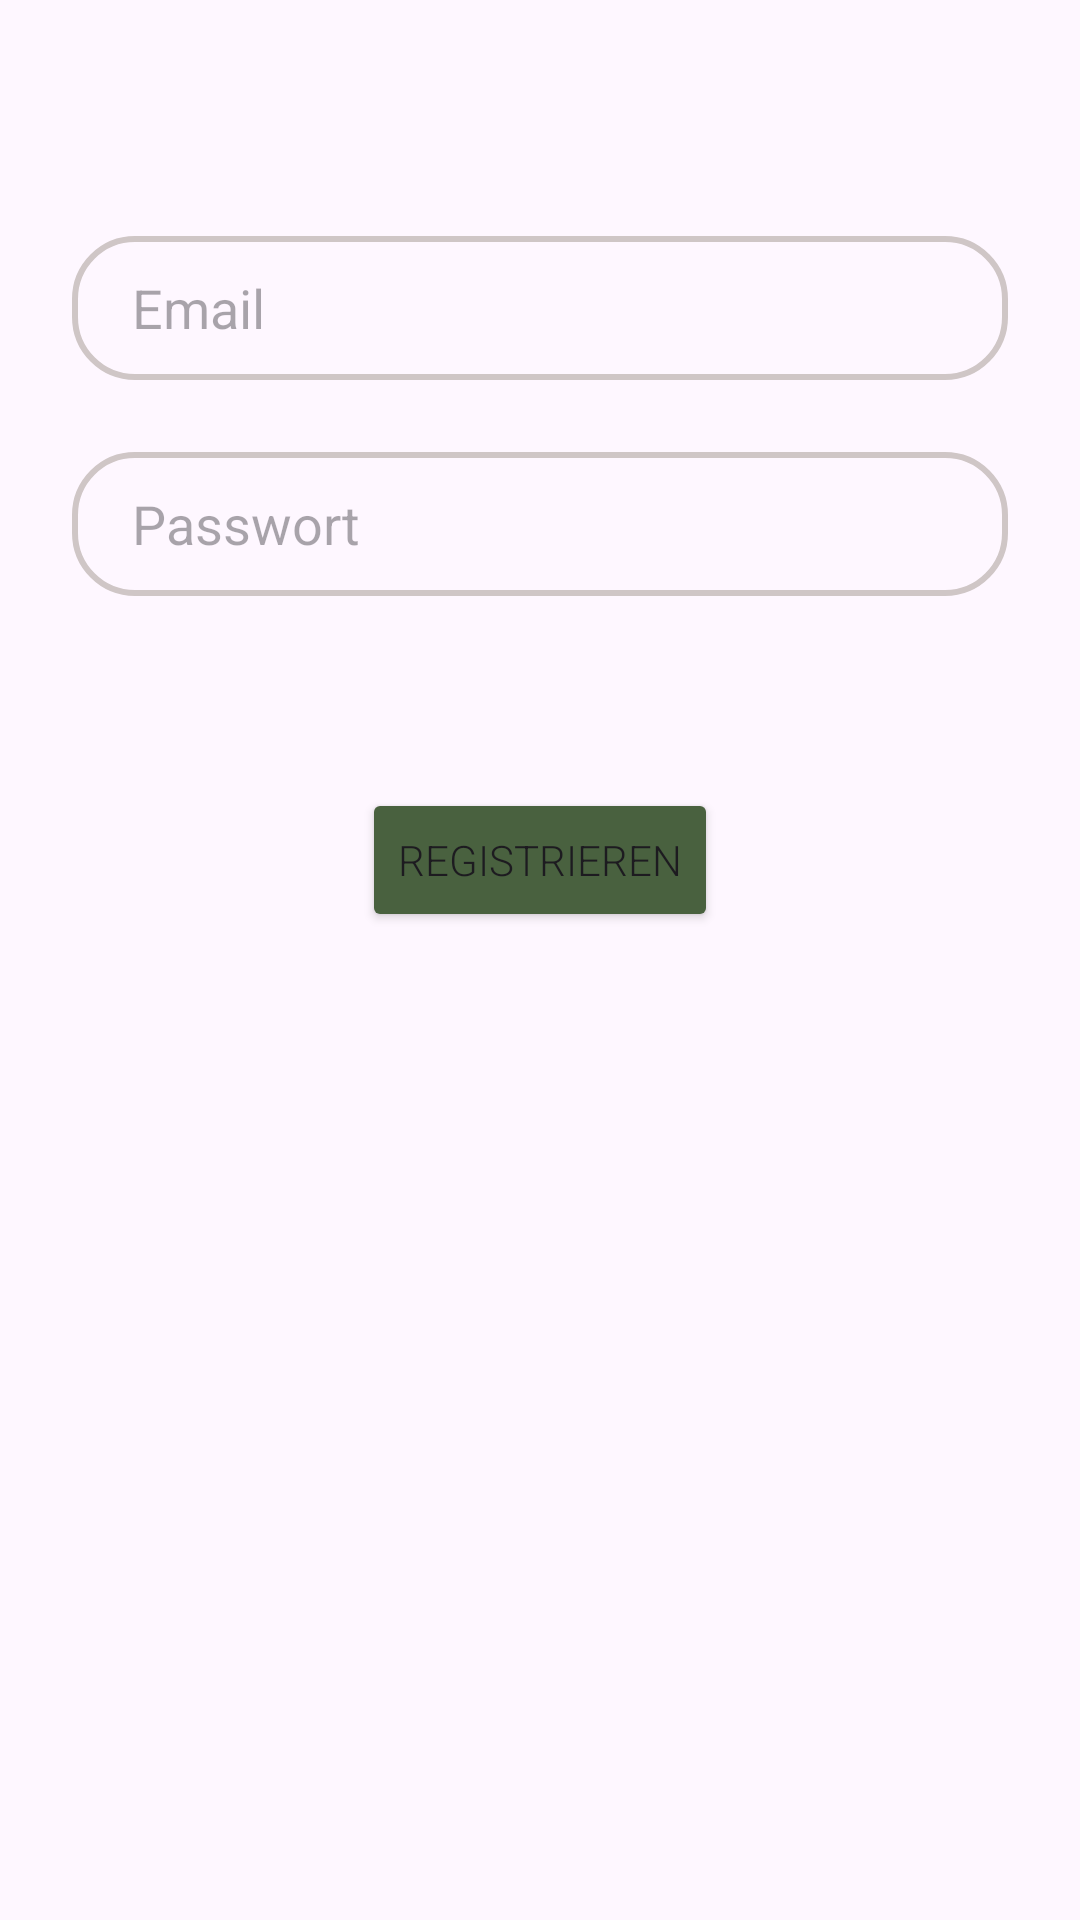

Write the Android layout XML for this screen, with the resource values it uses.
<!-- AndroidManifest.xml: application theme Theme.MoveUP -->
<!-- res/layout/signin_tab_fragment.xml -->
<?xml version="1.0" encoding="utf-8"?>
<androidx.constraintlayout.widget.ConstraintLayout xmlns:android="http://schemas.android.com/apk/res/android"
    xmlns:app="http://schemas.android.com/apk/res-auto"
    xmlns:tools="http://schemas.android.com/tools"
    android:layout_width="match_parent"
    android:layout_height="match_parent"
    tools:context=".SigninTabFragment">

    <EditText
        android:id="@+id/EditViewEmail"
        android:layout_width="0dp"
        android:layout_height="wrap_content"
        android:layout_marginStart="24dp"
        android:layout_marginEnd="24dp"
        android:background="@drawable/edit_text"
        android:hint="@string/hint_email"
        android:inputType="textEmailAddress"
        android:minHeight="48dp"
        android:paddingLeft="20dp"
        android:paddingTop="10dp"
        android:paddingBottom="10dp"
        app:layout_constraintBottom_toBottomOf="parent"
        app:layout_constraintEnd_toEndOf="parent"
        app:layout_constraintHorizontal_bias="0.0"
        app:layout_constraintStart_toStartOf="parent"
        app:layout_constraintTop_toTopOf="parent"
        app:layout_constraintVertical_bias="0.133" />

    <EditText
        android:id="@+id/EditViewPassword"
        android:layout_width="0dp"
        android:layout_height="wrap_content"
        android:layout_marginStart="24dp"
        android:layout_marginTop="24dp"
        android:layout_marginEnd="24dp"
        android:background="@drawable/edit_text"
        android:hint="@string/hint_passwort"
        android:inputType="textPassword"
        android:minHeight="48dp"
        android:paddingLeft="20dp"
        android:paddingTop="10dp"
        android:paddingBottom="10dp"
        app:layout_constraintEnd_toEndOf="parent"
        app:layout_constraintHorizontal_bias="1.0"
        app:layout_constraintStart_toStartOf="parent"
        app:layout_constraintTop_toBottomOf="@+id/EditViewEmail" />

    <Button
        android:id="@+id/buttonRegister"
        android:layout_width="wrap_content"
        android:layout_height="wrap_content"
        android:layout_marginTop="64dp"
        android:backgroundTint="@color/green"
        android:fontFamily="sans-serif-light"
        android:text="@string/btn_register"
        app:layout_constraintEnd_toEndOf="parent"
        app:layout_constraintStart_toStartOf="parent"
        app:layout_constraintTop_toBottomOf="@+id/EditViewPassword" />

</androidx.constraintlayout.widget.ConstraintLayout>
<!-- resources referenced by this layout -->
<resources>
  <color name="green">#49613F</color>
  <!-- drawable edit_text (drawable) -->
  <?xml version="1.0" encoding="utf-8"?>
  <shape xmlns:android="http://schemas.android.com/apk/res/android">
  
  <corners android:radius="20dp"/>
  
      <stroke android:width="2dp"
          android:color="@color/grey_light"/>
  
  
  </shape>
  <string name="btn_register">Registrieren</string>
  <string name="hint_email">Email</string>
  <string name="hint_passwort">Passwort</string>
  <style name="Theme.MoveUP" parent="Theme.Material3.Light.NoActionBar">
          
          <item name="colorPrimary">@color/green_dark</item>
          <item name="colorPrimaryVariant">@color/green_medium</item>
          <item name="colorOnPrimary">@color/white</item>
          
          <item name="colorSecondary">@color/green</item>
          <item name="colorSecondaryVariant">@color/green_light</item>
          <item name="colorOnSecondary">@color/white</item>
          
          <item name="android:statusBarColor">?attr/colorPrimaryVariant</item>
          <item name="android:navigationBarColor">?attr/colorPrimaryVariant</item>
          
  
          <item name="materialAlertDialogTheme">@style/ThemeOverlay.App.MaterialAlertDialog</item>
  
  
          
  
      </style>
  <color name="grey_light">#CFC6C6</color>
  <color name="green_dark">#94af76</color>
  <color name="green_medium">#232F1F</color>
  <color name="white">#FFFFFFFF</color>
  <color name="green_light">#BEFCA4</color>
  <style name="ThemeOverlay.App.MaterialAlertDialog" parent="ThemeOverlay.Material3.MaterialAlertDialog">
          <item name="colorPrimary">@color/green_medium</item>
          <item name="colorSecondary">@color/green_medium</item>
          <item name="colorSurface">@color/white</item>
          <item name="colorOnSurface">@color/green_medium</item>
          <item name="alertDialogStyle">@style/MaterialAlertDialog.App</item>
          <item name="materialAlertDialogTitleTextStyle">@style/MaterialAlertDialog.App.Title.Text</item>
          <item name="buttonBarPositiveButtonStyle">@style/Widget.App.Button</item>
          <item name="buttonBarNegativeButtonStyle">@style/Widget.App.Button</item>
      </style>
  <style name="MaterialAlertDialog.App" parent="MaterialAlertDialog.Material3">
          <item name="shapeAppearance">@style/ShapeAppearance.App.MediumComponent</item>
          <item name="shapeAppearanceOverlay">@null</item>
      </style>
  <style name="MaterialAlertDialog.App.Title.Text" parent="MaterialAlertDialog.Material3.Title.Text">
          <item name="android:textColor">@color/green_medium</item>
      </style>
  <style name="Widget.App.Button" parent="Widget.Material3.Button.TextButton.Dialog">
          <item name="android:textColor">@color/white</item>
          <item name="elevation">10dp</item>
  
      </style>
  <style name="ShapeAppearance.App.MediumComponent" parent="ShapeAppearance.Material3.MediumComponent">
          <item name="cornerFamily">rounded</item>
          <item name="cornerSize">5dp</item>
          <item name="elevation">10dp</item>
  
      </style>
</resources>
